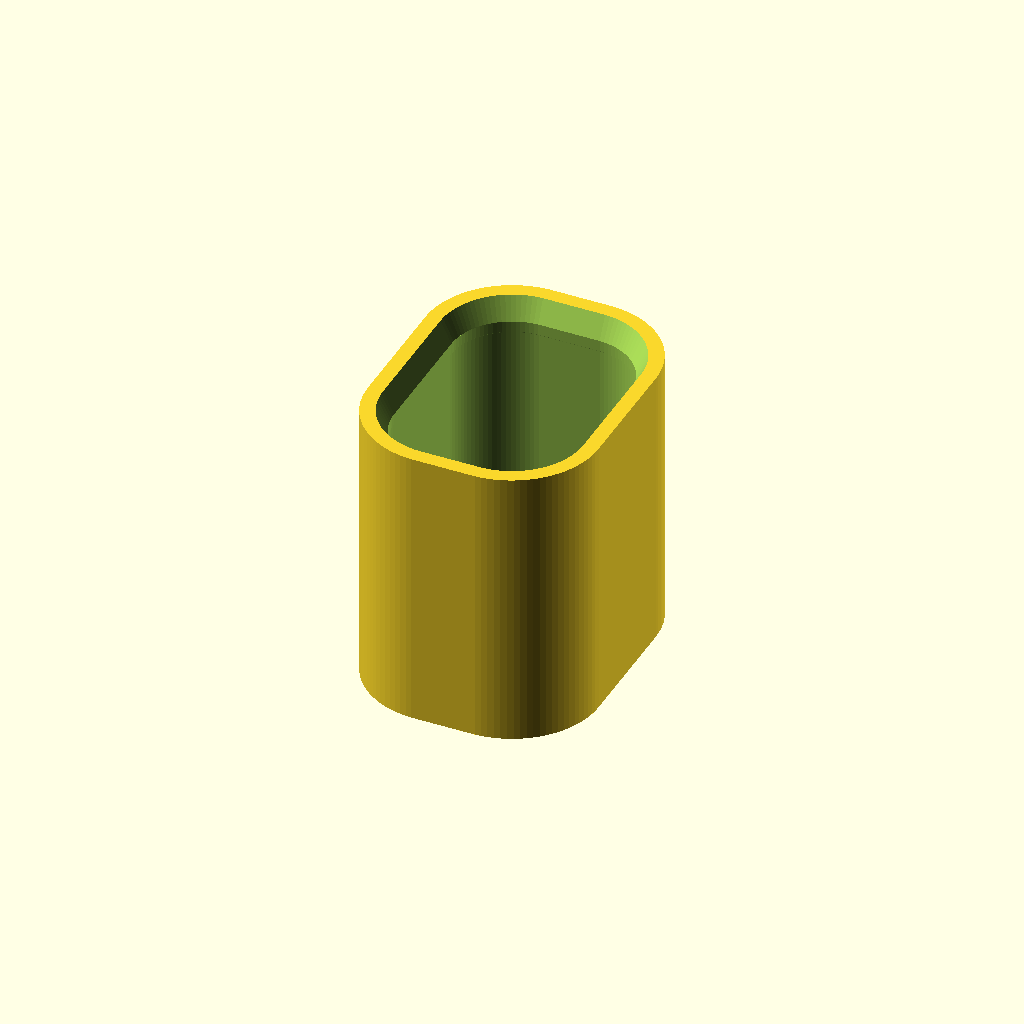
Cell 1: the model at its default parameters.
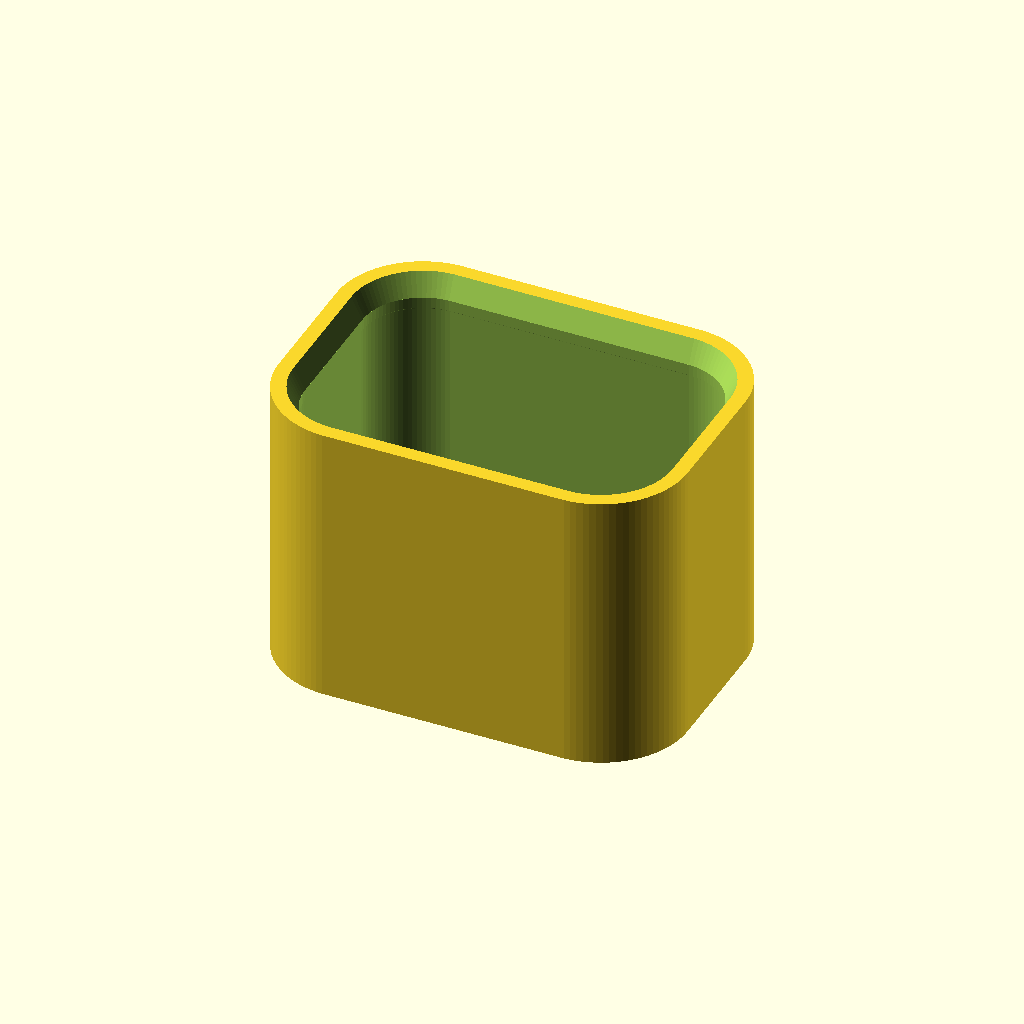
Cell 2: WIDTH = 41.2 (everything else at default).
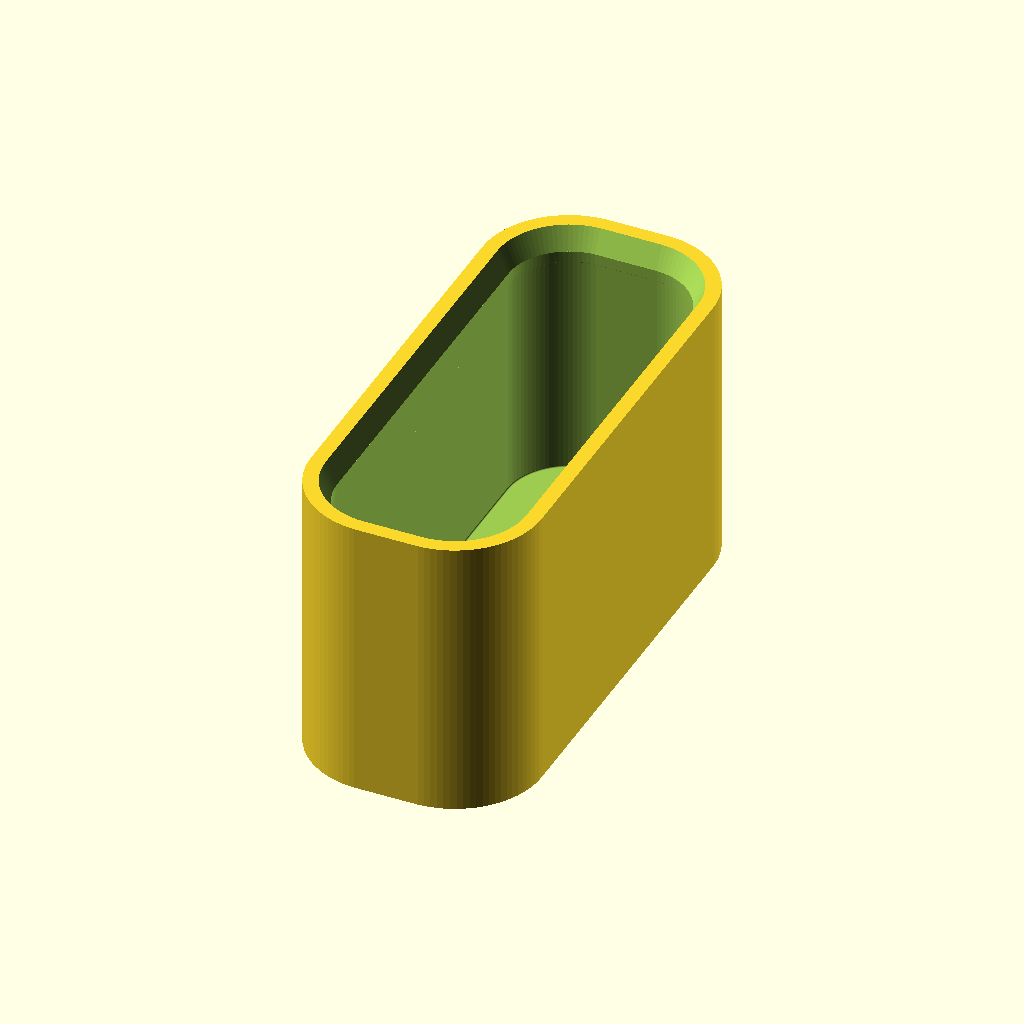
Cell 3: LENGTH = 56.4 (everything else at default).
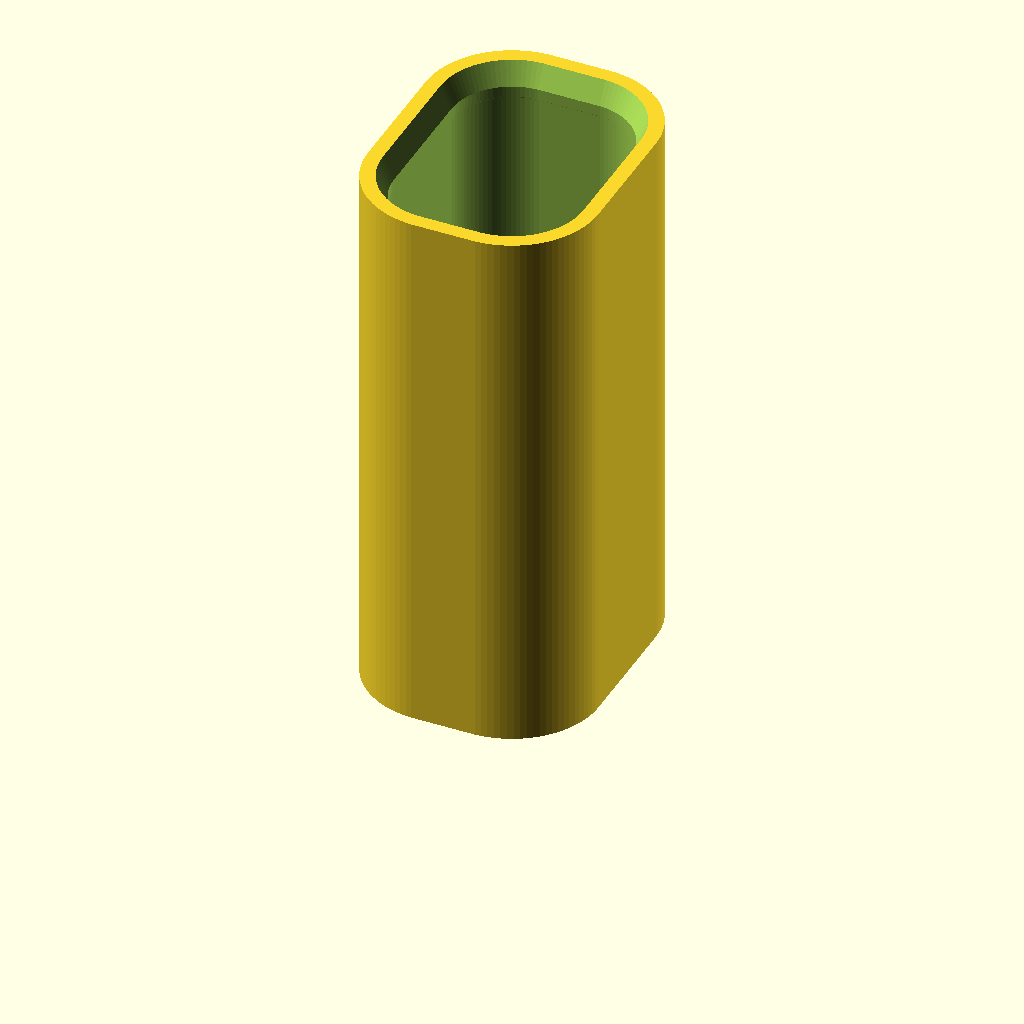
Cell 4: HEIGHT = 60 (everything else at default).
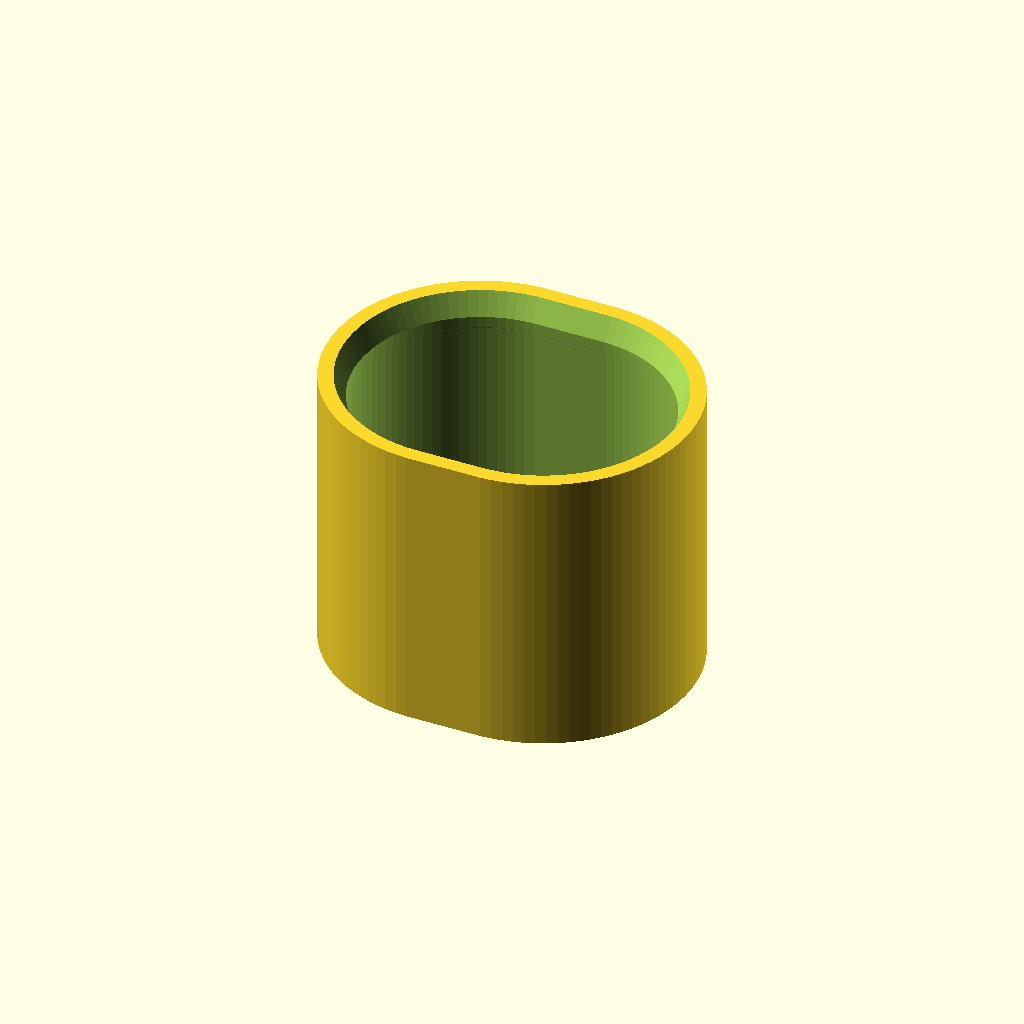
Cell 5: the same model with R = 14.
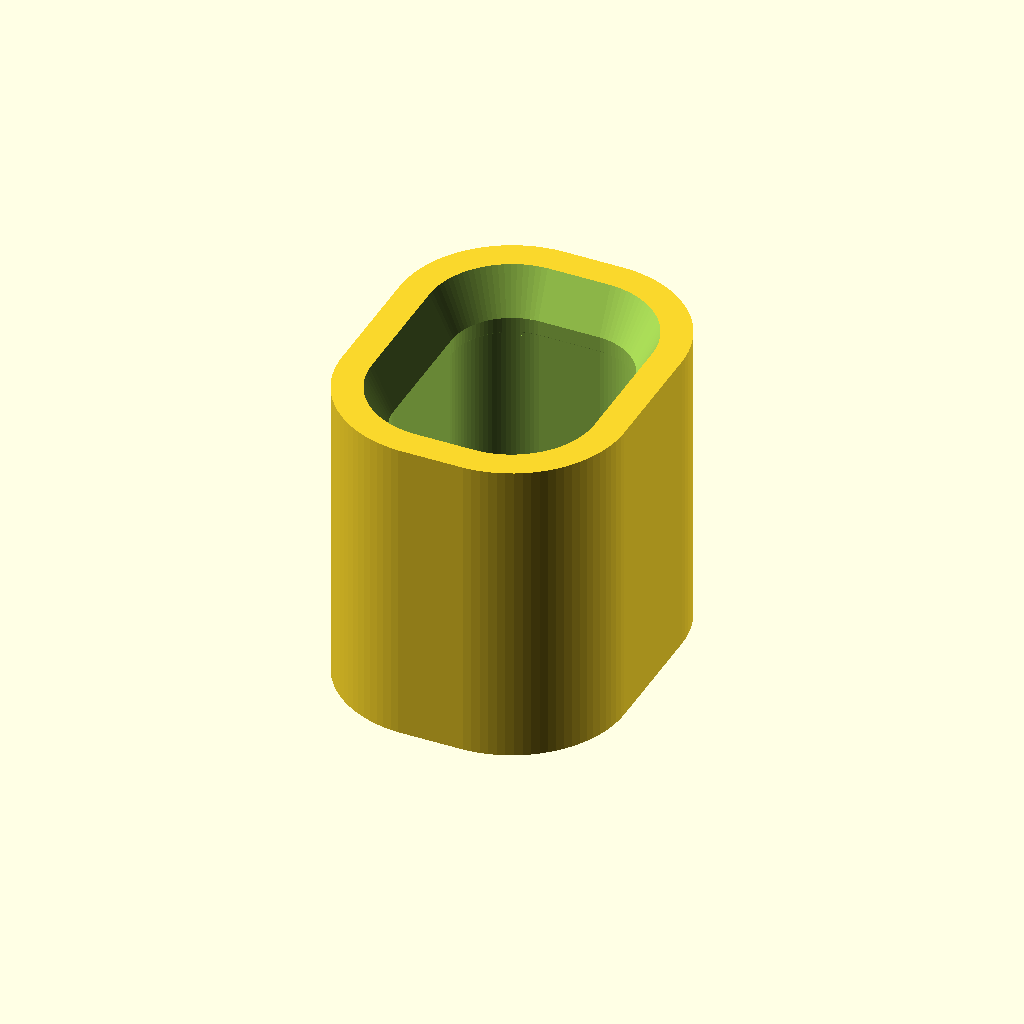
Cell 6: THICKNESS = 6 (everything else at default).
All cells are drawn from one camera (rotation 55°, 0°, 25°, orthographic, colour scheme Cornfield), so only the parameter changes between them.
OpenSCAD source file 3d-printing/2022-06-04--case-cap/case-cap.scad:


WIDTH  = 20.6;
LENGTH = 28.2;
HEIGHT = 30;

R = 7;
THICKNESS= 3;
ATOM = 0.001;

$fn = 90;

module pillar(shorten=0) {
    hull() {
        translate([ WIDTH/2-R,  LENGTH/2-R]) cylinder(r=R, h=HEIGHT-shorten);
        translate([-WIDTH/2+R,  LENGTH/2-R]) cylinder(r=R, h=HEIGHT-shorten);
        translate([-WIDTH/2+R, -LENGTH/2+R]) cylinder(r=R, h=HEIGHT-shorten);
        translate([ WIDTH/2-R, -LENGTH/2+R]) cylinder(r=R, h=HEIGHT-shorten);
    }
}

module body() {
    minkowski() {
        pillar();
        cylinder(r=THICKNESS, h=THICKNESS);
    }
}
module chamferer() {
    minkowski() {
        pillar();
        cylinder(h=THICKNESS*2, r2=THICKNESS, r1=0);
    }    
}

module shaver() {
    minkowski() {
        translate([0, 0, THICKNESS])
        pillar(shorten=THICKNESS +1);
        sphere(r=.15);
    }
}

difference() {
    body();
    
    translate([0, 0, THICKNESS+ATOM]) pillar();
    translate([0, 0, HEIGHT+THICKNESS*.15]) chamferer();

    cube([THICKNESS, LENGTH-WIDTH + THICKNESS, THICKNESS*4], center=true);
    shaver();
    
    //cube(1000);
    //translate([0, 0, -THICKNESS]) cube(HEIGHT*2, center=true);
}
Customizer parameters (derived from the source; name, type, default, range or options):
WIDTH: number, default 20.6
LENGTH: number, default 28.2
HEIGHT: number, default 30
R: number, default 7
THICKNESS: number, default 3
ATOM: number, default 0.001
